The GitHub repository HarishRaghav25/Rice-and-Maize-pest-detection contains a labelled image folder "classification_dataset" with 16 categories: maize curvularia leaf spot, maize maydis leaf blight, maize sorghum downy mildew, maize turcicum leaf blight, maize healthy, maize aphid, maize fall armyworm, rice bacterial leaf blight, rice brown spot, rice false smut, rice leaf sheath blight, rice healthy, rice leaf folder, rice skipper, rice white stem borer, rice yellow stem borer. Examples follow, each with its label.

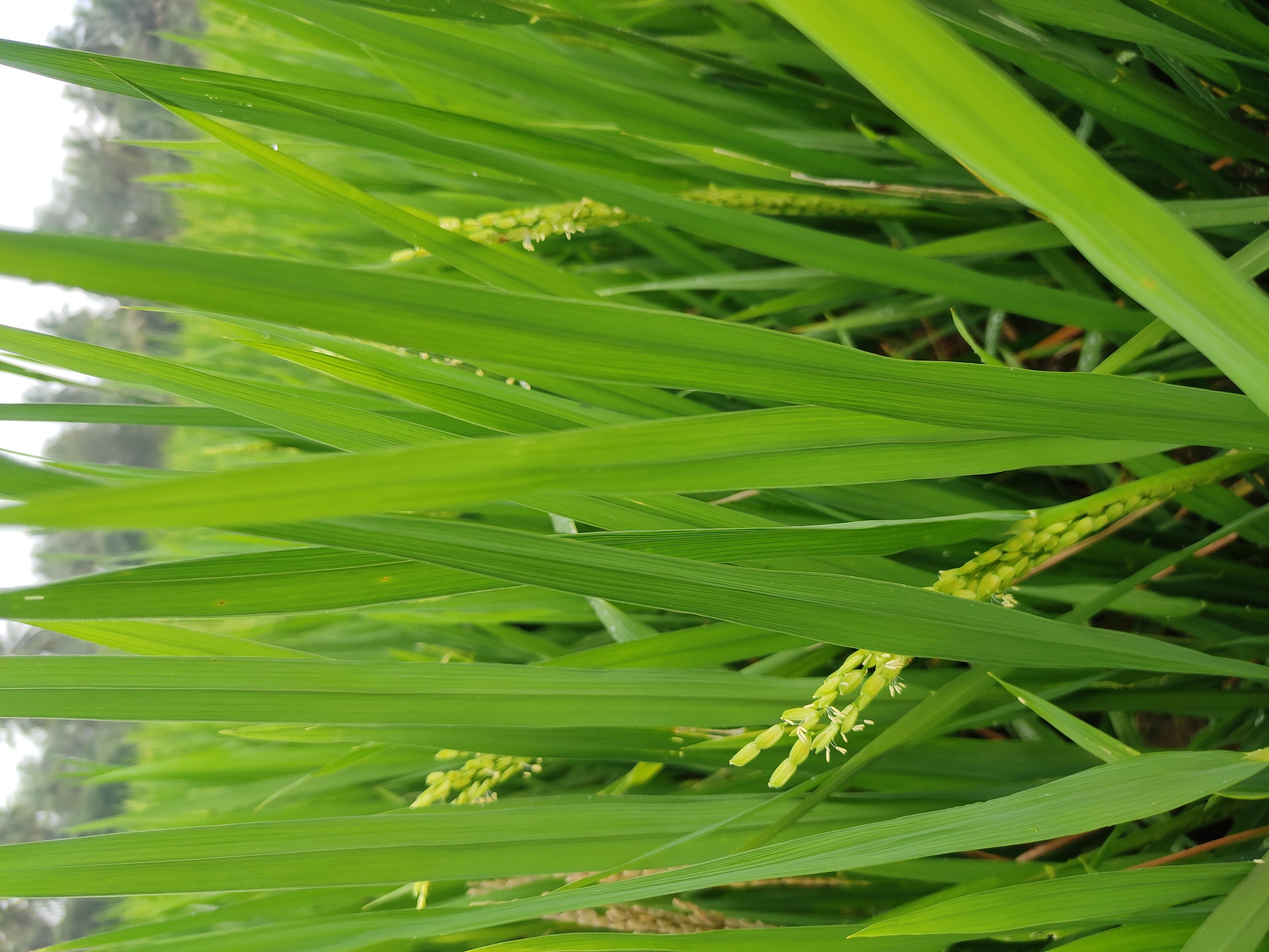
Label: rice healthy

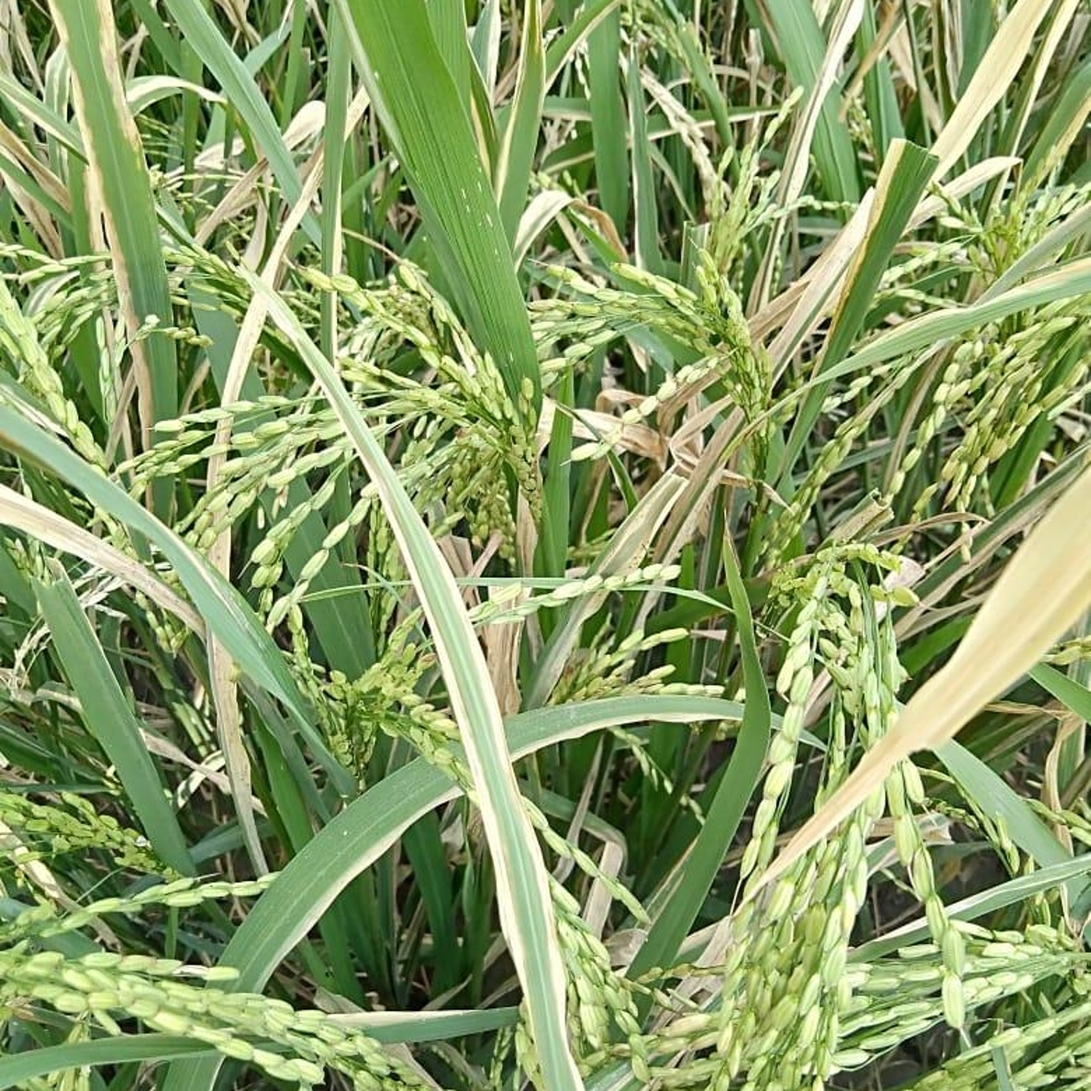
Label: rice bacterial leaf blight

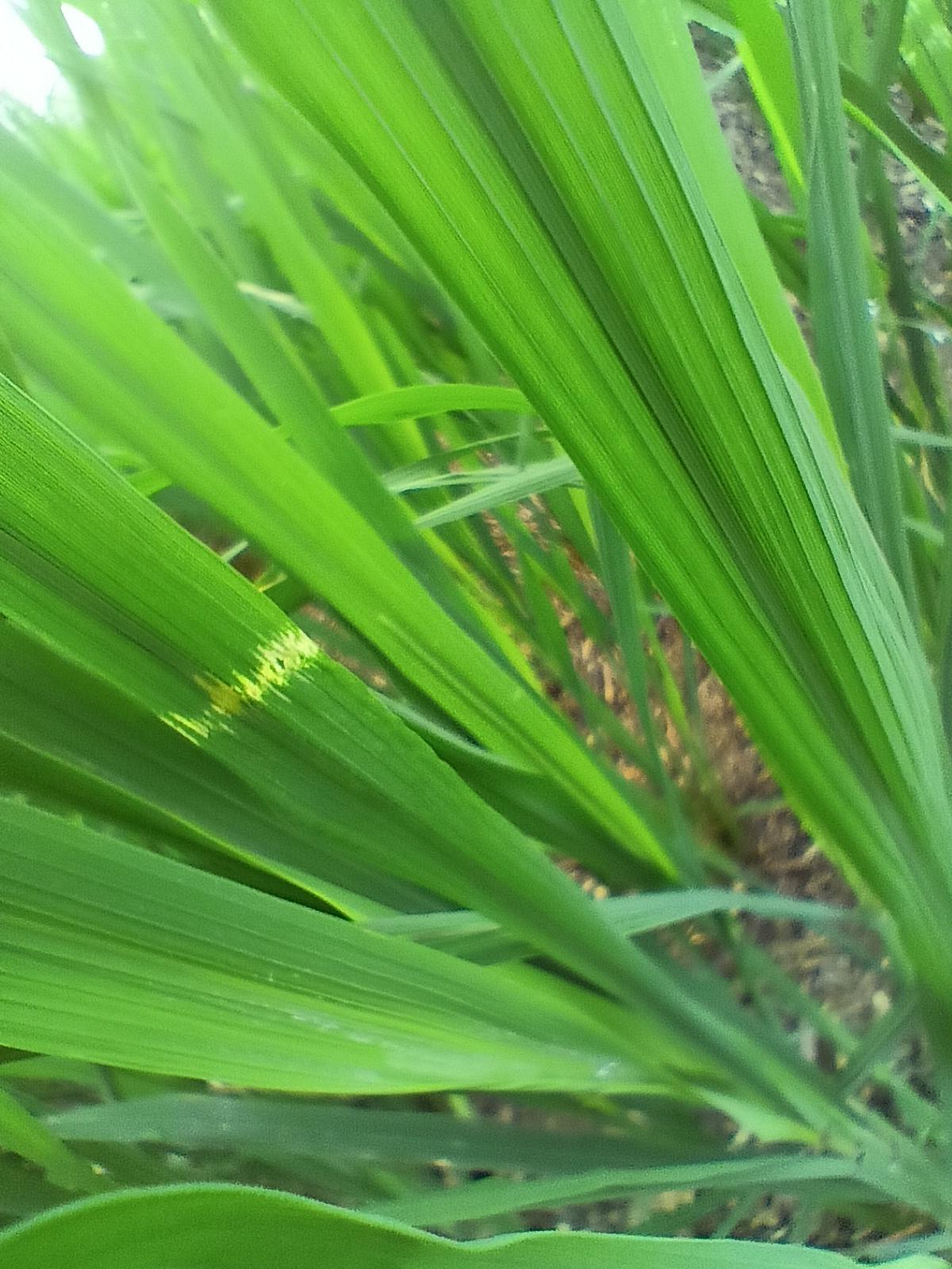
Label: rice yellow stem borer

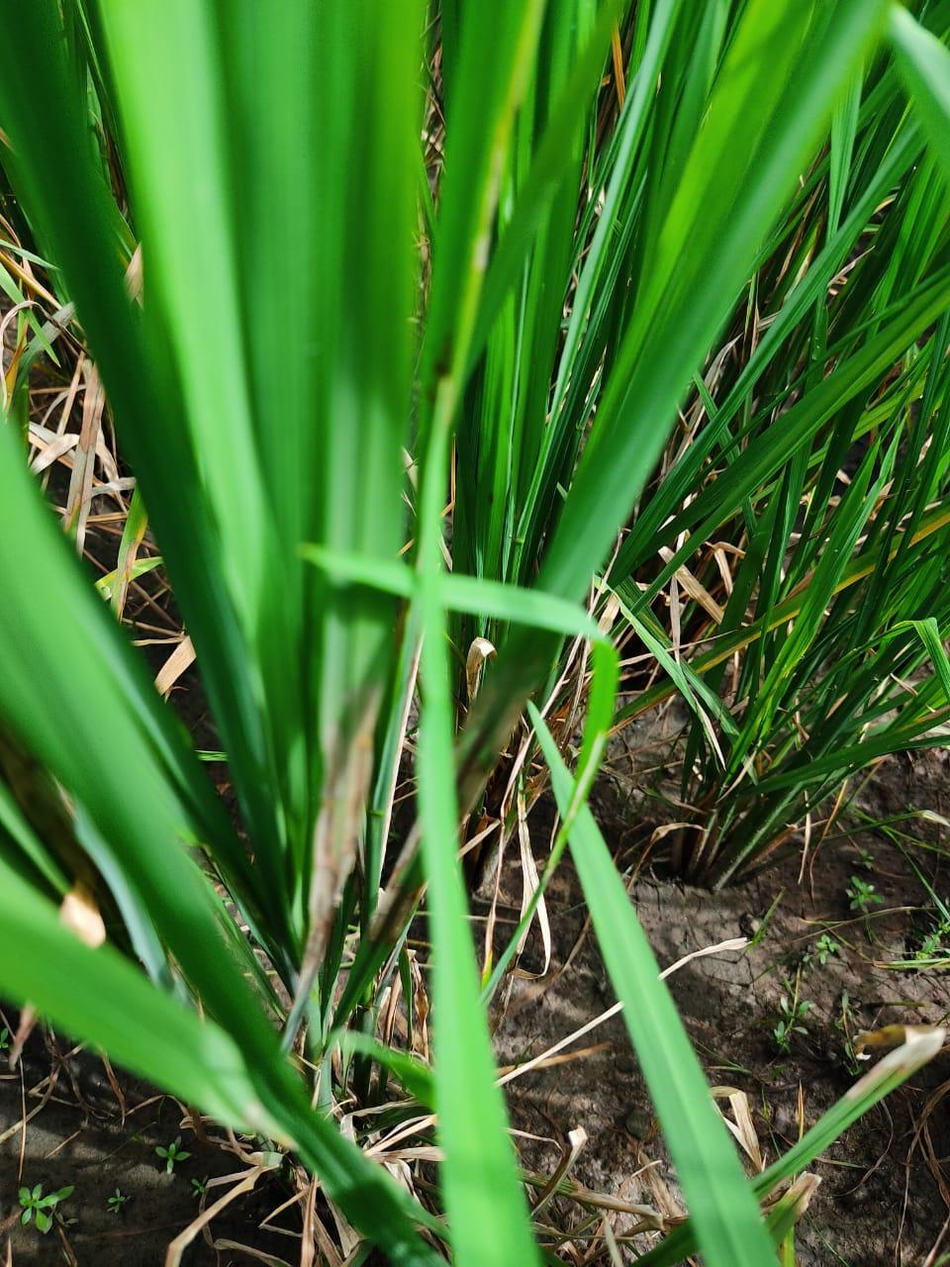
Label: rice leaf sheath blight

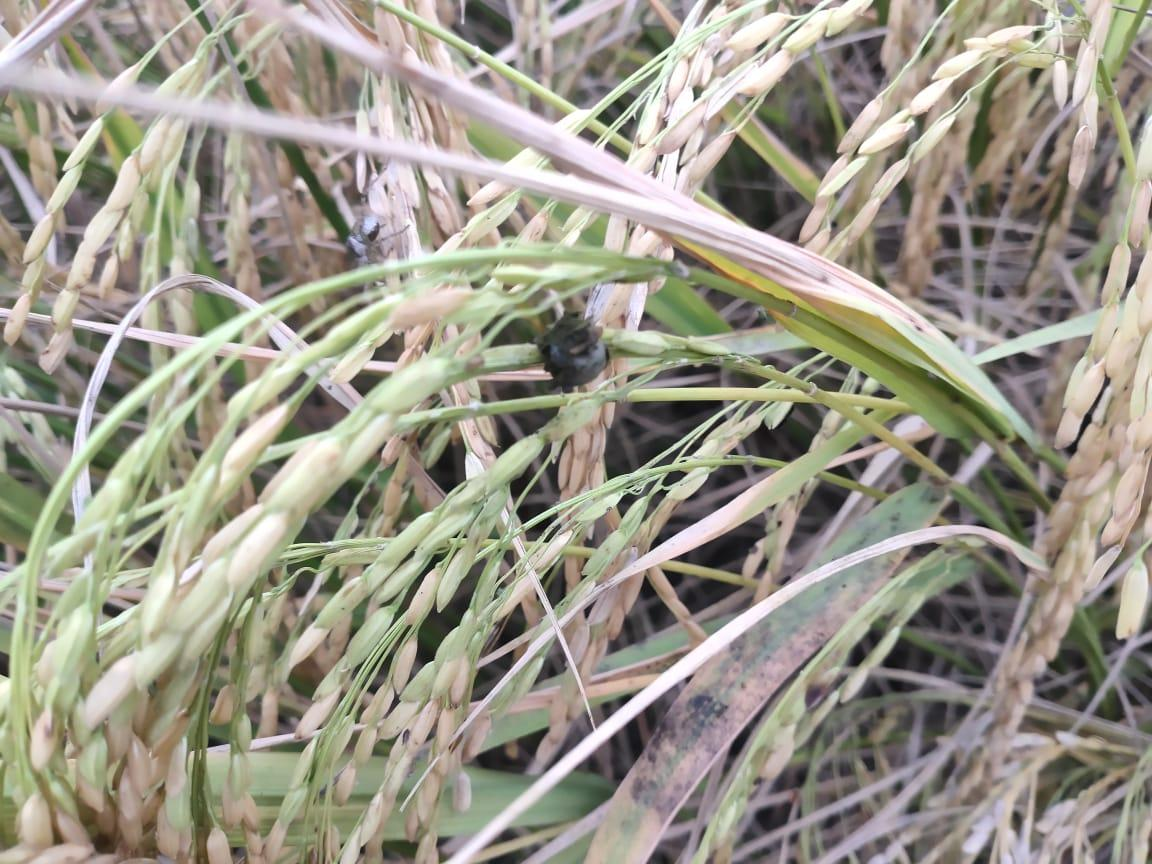
Label: rice false smut

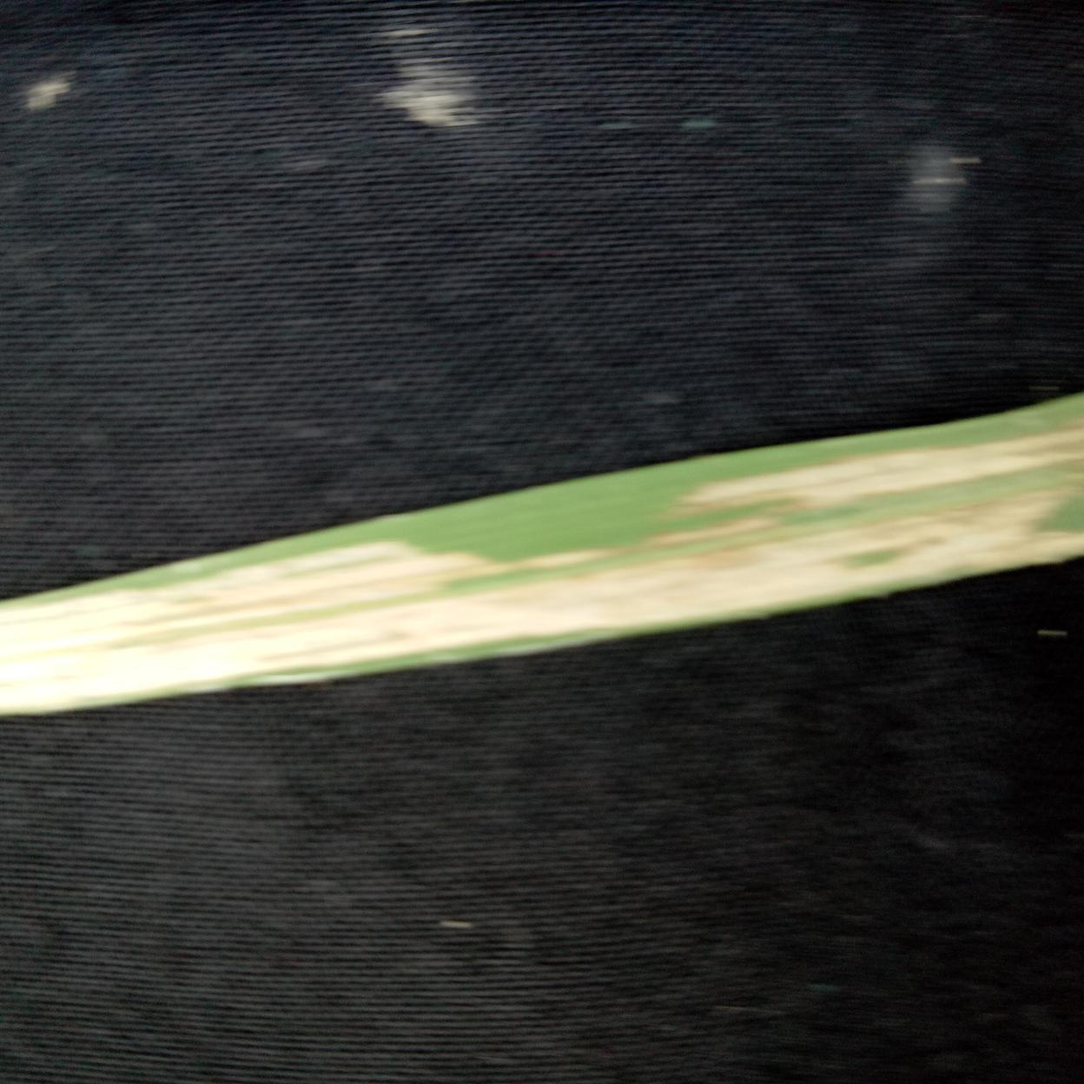
Label: rice leaf folder
